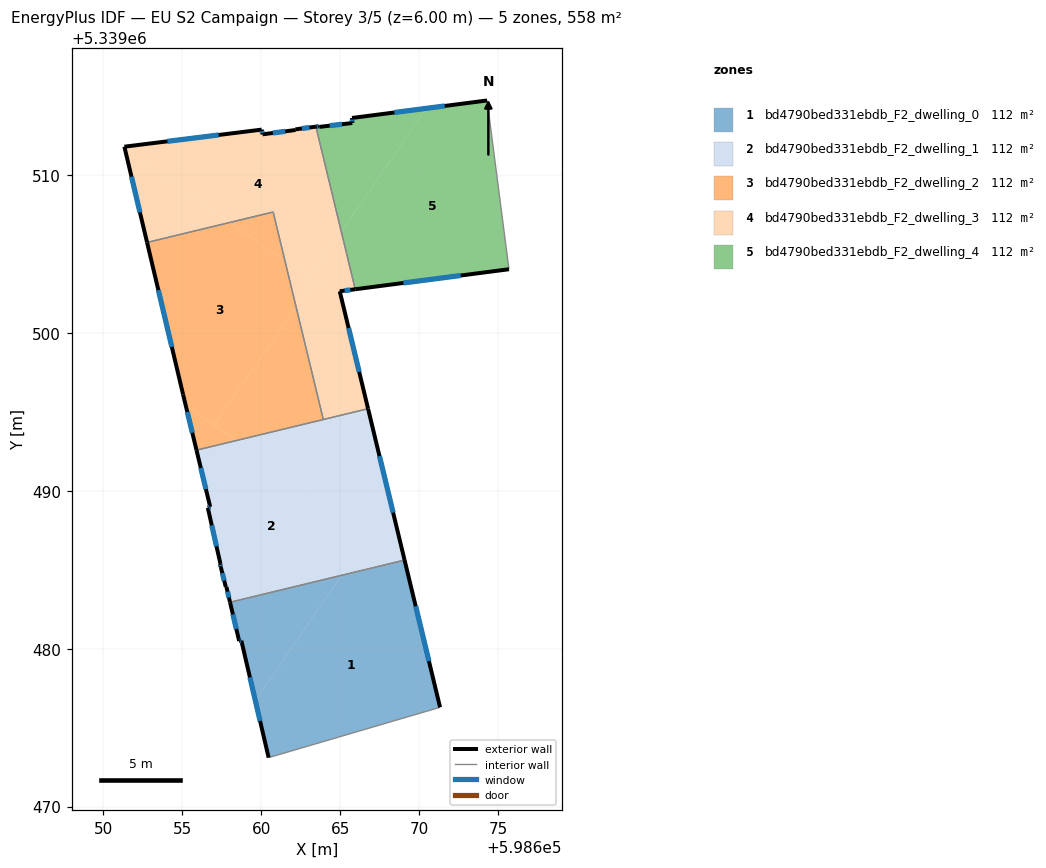
=== STOREY PLAN SPEC (per zone: floor XY polygon, exterior-wall plan segments, windows/doors) ===
zone 1: bd4790bed331ebdb_F2_dwelling_0  (111.6 m²)
  floor: (598669.08, 5339485.62) (598671.33, 5339476.29) (598660.47, 5339473.10) (598659.63, 5339476.70) (598665.09, 5339484.65)
  floor: (598665.09, 5339484.65) (598659.63, 5339476.70) (598658.74, 5339480.51) (598658.60, 5339480.48) (598658.02, 5339482.94)
  exterior wall: (598658.60, 5339480.48) – (598658.74, 5339480.51)  [0.1 m]
    window: (598658.64, 5339480.49) – (598658.70, 5339480.50)  [0.1 m²]
  exterior wall: (598658.02, 5339482.94) – (598658.60, 5339480.48)  [2.5 m]
    window: (598658.20, 5339482.17) – (598658.42, 5339481.25)  [1.1 m²]
  exterior wall: (598671.33, 5339476.29) – (598669.08, 5339485.62)  [9.6 m]
    window: (598670.63, 5339479.21) – (598669.79, 5339482.69)  [4.0 m²]
  exterior wall: (598658.74, 5339480.51) – (598660.47, 5339473.10)  [7.6 m]
    window: (598659.28, 5339478.18) – (598659.93, 5339475.42)  [3.2 m²]
  interior walls: 2
zone 2: bd4790bed331ebdb_F2_dwelling_1  (111.6 m²)
  floor: (598666.94, 5339487.34) (598665.09, 5339484.65) (598658.02, 5339482.94) (598657.79, 5339483.92) (598657.75, 5339483.92) (598657.43, 5339485.18) (598657.39, 5339485.37) (598657.42, 5339485.37) (598656.61, 5339488.93) (598656.76, 5339488.99) (598655.90, 5339492.58) (598658.43, 5339493.19)
  floor: (598669.01, 5339485.92) (598669.08, 5339485.62) (598665.09, 5339484.65) (598666.94, 5339487.34)
  floor: (598666.77, 5339495.21) (598669.01, 5339485.92) (598658.43, 5339493.19)
  exterior wall: (598657.75, 5339483.92) – (598657.79, 5339483.92)  [0.0 m]
  exterior wall: (598657.43, 5339485.18) – (598657.75, 5339483.92)  [1.3 m]
    window: (598657.53, 5339484.79) – (598657.65, 5339484.32)  [0.5 m²]
  exterior wall: (598657.39, 5339485.37) – (598657.43, 5339485.18)  [0.2 m]
    window: (598657.40, 5339485.31) – (598657.42, 5339485.24)  [0.1 m²]
  exterior wall: (598657.39, 5339485.37) – (598657.42, 5339485.37)  [0.0 m]
  exterior wall: (598656.61, 5339488.93) – (598657.42, 5339485.37)  [3.6 m]
    window: (598656.87, 5339487.81) – (598657.16, 5339486.49)  [1.5 m²]
  exterior wall: (598656.76, 5339488.99) – (598656.61, 5339488.93)  [0.2 m]
    window: (598656.72, 5339488.97) – (598656.66, 5339488.95)  [0.1 m²]
  exterior wall: (598655.90, 5339492.58) – (598656.76, 5339488.99)  [3.7 m]
    window: (598656.17, 5339491.46) – (598656.49, 5339490.12)  [1.5 m²]
  exterior wall: (598669.08, 5339485.62) – (598666.77, 5339495.21)  [9.9 m]
    window: (598668.36, 5339488.62) – (598667.49, 5339492.20)  [4.1 m²]
  exterior wall: (598657.79, 5339483.92) – (598658.02, 5339482.94)  [1.0 m]
    window: (598657.86, 5339483.61) – (598657.95, 5339483.25)  [0.4 m²]
  interior walls: 3
zone 3: bd4790bed331ebdb_F2_dwelling_2  (111.6 m²)
  floor: (598661.49, 5339504.61) (598662.20, 5339501.70) (598657.02, 5339494.17) (598655.22, 5339495.41) (598655.05, 5339496.10) (598652.76, 5339505.75) (598658.00, 5339507.01)
  floor: (598660.75, 5339507.67) (598661.49, 5339504.61) (598658.00, 5339507.01)
  floor: (598658.43, 5339493.19) (598655.90, 5339492.58) (598655.22, 5339495.41)
  floor: (598662.20, 5339501.70) (598663.93, 5339494.52) (598658.43, 5339493.19) (598657.02, 5339494.17)
  exterior wall: (598652.76, 5339505.75) – (598655.05, 5339496.10)  [9.9 m]
    window: (598653.48, 5339502.72) – (598654.33, 5339499.12)  [4.1 m²]
  exterior wall: (598655.05, 5339496.10) – (598655.90, 5339492.58)  [3.6 m]
    window: (598655.31, 5339495.00) – (598655.63, 5339493.68)  [1.5 m²]
  interior walls: 3
zone 4: bd4790bed331ebdb_F2_dwelling_3  (111.6 m²)
  floor: (598663.46, 5339513.08) (598665.08, 5339506.41) (598663.09, 5339503.52) (598661.49, 5339504.61) (598660.75, 5339507.67) (598658.00, 5339507.01) (598651.39, 5339511.56) (598651.33, 5339511.81) (598660.03, 5339512.89) (598660.08, 5339512.60) (598662.18, 5339512.87) (598662.17, 5339512.91)
  floor: (598665.08, 5339506.41) (598665.95, 5339502.78) (598664.44, 5339502.59) (598663.09, 5339503.52)
  floor: (598658.00, 5339507.01) (598652.76, 5339505.75) (598651.39, 5339511.56)
  floor: (598664.97, 5339502.65) (598666.77, 5339495.21) (598663.93, 5339494.52) (598662.20, 5339501.70) (598663.33, 5339503.35) (598664.44, 5339502.58)
  floor: (598663.33, 5339503.35) (598662.20, 5339501.70) (598661.49, 5339504.61)
  exterior wall: (598651.33, 5339511.81) – (598652.76, 5339505.75)  [6.2 m]
    window: (598651.78, 5339509.91) – (598652.31, 5339507.65)  [2.6 m²]
  exterior wall: (598660.03, 5339512.89) – (598651.33, 5339511.81)  [8.8 m]
    window: (598657.30, 5339512.56) – (598654.05, 5339512.15)  [3.7 m²]
  exterior wall: (598660.08, 5339512.60) – (598660.03, 5339512.89)  [0.3 m]
    window: (598660.06, 5339512.69) – (598660.04, 5339512.80)  [0.1 m²]
  exterior wall: (598662.18, 5339512.87) – (598660.08, 5339512.60)  [2.1 m]
    window: (598661.52, 5339512.79) – (598660.74, 5339512.68)  [0.9 m²]
  exterior wall: (598662.17, 5339512.91) – (598662.18, 5339512.87)  [0.0 m]
  exterior wall: (598663.46, 5339513.08) – (598662.17, 5339512.91)  [1.3 m]
    window: (598663.06, 5339513.03) – (598662.57, 5339512.97)  [0.5 m²]
  exterior wall: (598664.97, 5339502.65) – (598665.95, 5339502.78)  [1.0 m]
    window: (598665.28, 5339502.69) – (598665.65, 5339502.74)  [0.4 m²]
  exterior wall: (598666.77, 5339495.21) – (598664.97, 5339502.65)  [7.7 m]
    window: (598666.21, 5339497.54) – (598665.54, 5339500.32)  [3.2 m²]
  interior walls: 4
zone 5: bd4790bed331ebdb_F2_dwelling_4  (111.6 m²)
  floor: (598674.31, 5339514.74) (598675.70, 5339504.05) (598665.95, 5339502.78) (598665.08, 5339506.41) (598670.46, 5339514.24)
  floor: (598670.46, 5339514.24) (598665.08, 5339506.41) (598663.46, 5339513.08) (598663.65, 5339513.11) (598663.68, 5339513.07) (598665.77, 5339513.31) (598665.75, 5339513.63)
  exterior wall: (598663.65, 5339513.11) – (598663.46, 5339513.08)  [0.2 m]
    window: (598663.59, 5339513.10) – (598663.52, 5339513.09)  [0.1 m²]
  exterior wall: (598663.68, 5339513.07) – (598663.65, 5339513.11)  [0.1 m]
  exterior wall: (598665.77, 5339513.31) – (598663.68, 5339513.07)  [2.1 m]
    window: (598665.11, 5339513.24) – (598664.34, 5339513.15)  [0.9 m²]
  exterior wall: (598665.75, 5339513.63) – (598665.77, 5339513.31)  [0.3 m]
    window: (598665.76, 5339513.53) – (598665.76, 5339513.41)  [0.1 m²]
  exterior wall: (598674.31, 5339514.74) – (598665.75, 5339513.63)  [8.6 m]
    window: (598671.63, 5339514.40) – (598668.44, 5339513.98)  [3.6 m²]
  exterior wall: (598665.95, 5339502.78) – (598675.70, 5339504.05)  [9.8 m]
    window: (598669.01, 5339503.18) – (598672.64, 5339503.65)  [4.1 m²]
  interior walls: 2

=== DERIVED (storey summary) ===
Building: EU S2 Campaign
Storey: 3 of 5  (floor level z = 6.00 m)
Storey gross floor area: 558.0 m²
Zones on this storey: 5
  - bd4790bed331ebdb_F2_dwelling_0: floor 111.6 m²; exterior wall 19.9 m (59.6 m²); 4 window(s) 8.3 m²; WWR 13.9%
  - bd4790bed331ebdb_F2_dwelling_1: floor 111.6 m²; exterior wall 19.9 m (59.8 m²); 7 window(s) 8.3 m²; WWR 13.9%
  - bd4790bed331ebdb_F2_dwelling_2: floor 111.6 m²; exterior wall 13.5 m (40.6 m²); 2 window(s) 5.6 m²; WWR 13.9%
  - bd4790bed331ebdb_F2_dwelling_3: floor 111.6 m²; exterior wall 27.4 m (82.3 m²); 7 window(s) 11.4 m²; WWR 13.9%
  - bd4790bed331ebdb_F2_dwelling_4: floor 111.6 m²; exterior wall 21.1 m (63.3 m²); 5 window(s) 8.8 m²; WWR 13.9%
Zone adjacency (shared interzone walls):
  - bd4790bed331ebdb_F2_dwelling_0 ↔ bd4790bed331ebdb_F2_dwelling_1
  - bd4790bed331ebdb_F2_dwelling_1 ↔ bd4790bed331ebdb_F2_dwelling_2
  - bd4790bed331ebdb_F2_dwelling_1 ↔ bd4790bed331ebdb_F2_dwelling_3
  - bd4790bed331ebdb_F2_dwelling_2 ↔ bd4790bed331ebdb_F2_dwelling_3
  - bd4790bed331ebdb_F2_dwelling_3 ↔ bd4790bed331ebdb_F2_dwelling_4